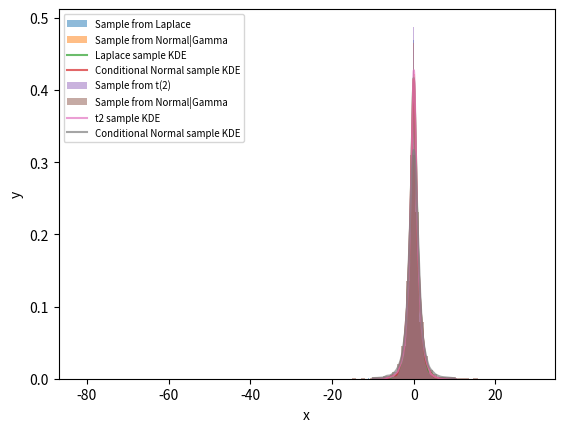

The matplotlib source for this figure:
# STAT6011 Assignment 2
# Author: LAM Hin Tai
# [redacted]

import numpy as np
from scipy import stats
from scipy.stats import laplace, norm, gamma, invgamma, t
import matplotlib.pyplot as plt

# Make it reproducible
np.random.seed(299)

# Q1c - Direct sample from Laplace & sample from Normal conditioned on Gamma
nSamples = 10000

a = 1
b = 1/2

directSample = laplace.rvs(size=nSamples)
gammaSample = gamma.rvs(a=a, scale=1/b, size=nSamples)
condSample = norm.rvs(0, scale=np.sqrt(gammaSample), size=nSamples)

directSampleKDE = stats.gaussian_kde(directSample)
condSampleKDE = stats.gaussian_kde(condSample)
X = np.linspace(-10, 10, 1000)

plt.hist(directSample, bins=100, density=True, label="Sample from Laplace", alpha=0.5)
plt.hist(condSample, bins=100, density=True, label="Sample from Normal|Gamma", alpha=0.5)
plt.plot(X, directSampleKDE(X), label="Laplace sample KDE", alpha=0.7)
plt.plot(X, condSampleKDE(X), label="Conditional Normal sample KDE", alpha=0.7)
plt.legend(fontsize=7)
plt.xlabel("x")
plt.ylabel("y")
plt.savefig('q1c.png',dpi=720)
plt.show()

# Q1e - Direct sample from t(2) & sample from Normal conditioned on Gamma
b = 2

directSample2 = laplace.rvs(size=nSamples)
igSample = invgamma.rvs(a=b/2, scale=b/2, size=nSamples)
condSample2 = norm.rvs(0, scale=np.sqrt(igSample), size=nSamples)

directSample2KDE = stats.gaussian_kde(directSample2)
condSample2KDE = stats.gaussian_kde(condSample2)
X = np.linspace(-10, 10, 1000)

plt.hist(directSample2, bins=100, density=True, label="Sample from t(2)", alpha=0.5)
plt.hist(condSample2, bins=100, density=True, label="Sample from Normal|Gamma", alpha=0.5)
plt.plot(X, directSample2KDE(X), label="t2 sample KDE", alpha=0.7)
plt.plot(X, condSample2KDE(X), label="Conditional Normal sample KDE", alpha=0.7)
plt.legend(fontsize=7)
plt.xlabel("x")
plt.ylabel("y")
plt.savefig('q1e.png',dpi=720)
plt.show()

